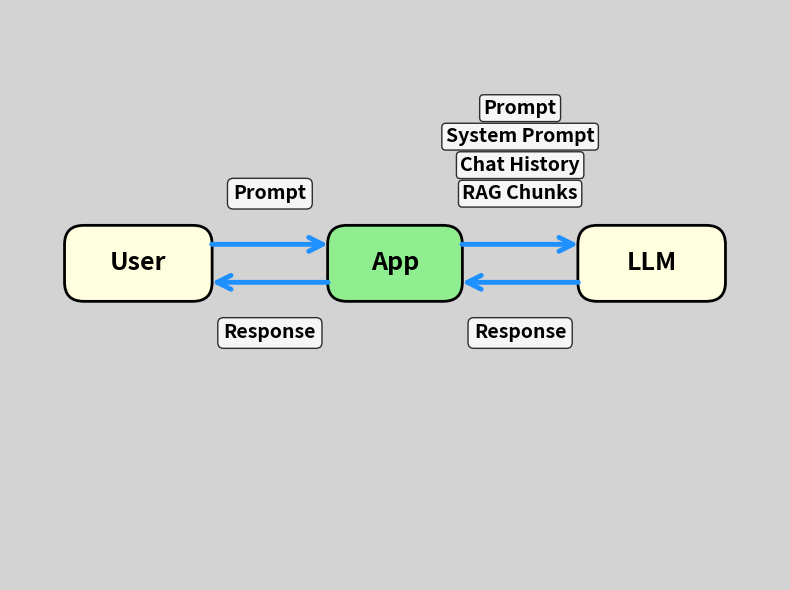

The matplotlib source for this figure: (Note: this script raises an exception after producing the figure.)
import matplotlib.pyplot as plt
import matplotlib.patches as mpatches
from matplotlib.patches import FancyBboxPatch, FancyArrowPatch, Circle
from matplotlib.path import Path
import matplotlib.patches as patches
import numpy as np

# Create figure and axis
fig, ax = plt.subplots(1, 1, figsize=(8, 6))
ax.set_xlim(-1, 11)
ax.set_ylim(-1, 8)
ax.axis('off')

# Set light gray background
fig.patch.set_facecolor('lightgray')
ax.set_facecolor('lightgray')

# Node positions (remove DW)
nodes = {
    'User': (1, 4),
    'App': (5, 4),
    'LLM': (9, 4)
}

# Node colors
node_colors = {
    'User': 'lightyellow',
    'App': 'lightgreen',
    'LLM': 'lightyellow'
}

# Draw nodes as rounded rectangles
node_patches = {}
for name, (x, y) in nodes.items():
    # Single-line text for all nodes
    width = 1.5 if name == 'App' else 1.7
    height = 0.6
    rect = FancyBboxPatch((x - width/2, y - height/2), width, height,
                          boxstyle="round,pad=0.3",
                          facecolor=node_colors[name],
                          edgecolor='black', linewidth=2)
    ax.add_patch(rect)
    ax.text(x, y, name, ha='center', va='center', fontsize=18, fontweight='bold')
    node_patches[name] = rect

# Blue color for all arrows
color_blue = '#1E90FF'

# Helper function to create curved arrow with label
def draw_curved_arrow_with_label(ax, start, end, label, color, curve_height=0.5, above=True, stacked=False):
    x1, y1 = start
    x2, y2 = end

    # Create curved arrow using FancyArrowPatch with connectionstyle
    if abs(x1 - x2) > abs(y1 - y2):  # Horizontal arrow
        connectionstyle = f"arc3,rad={-0.3}"
    else:  # Vertical arrow
        connectionstyle = f"arc3,rad={0.3 if curve_height > 0 else -0.3}"

    arrow = FancyArrowPatch(start, end,
                           #connectionstyle=connectionstyle,
                           arrowstyle='->',
                           color=color, linewidth=3.5,
                           mutation_scale=25,
                           zorder=1)
    ax.add_patch(arrow)

    # Add label
    mid_x = (x1 + x2) / 2
    mid_y = (y1 + y2) / 2

    if abs(x1 - x2) > abs(y1 - y2):  # Horizontal
        label_x = mid_x
        # Increase vertical offset for better separation
        label_y = mid_y + (0.8 if above else -0.8)
    else:  # Vertical
        label_x = mid_x + (curve_height * 0.8 if curve_height > 0 else -curve_height * 0.8)
        label_y = mid_y

    if stacked and isinstance(label, list):
        # For stacked labels, increase spacing to prevent overlap
        # Stack from top to bottom: Prompt, System Prompt, Chat History, RAG Chunks
        for i, line in enumerate(label):
            if i == 0:  # First item (Prompt) - highest
                offset_y = 1.35
            elif i == 1:  # Second item (System Prompt) - second
                offset_y = 0.9
            elif i == 2:  # Third item (Chat History) - third
                offset_y = 0.45
            else:  # Fourth item (RAG Chunks) - lowest (at base position)
                offset_y = 0
            ax.text(label_x, label_y + offset_y, line, ha='center', va='center',
                    fontsize=14, color='black', fontweight='bold',
                    bbox=dict(boxstyle='round,pad=0.2', facecolor='white', alpha=0.8))
    else:
        ax.text(label_x, label_y, label, ha='center', va='center',
                fontsize=14, color='black', fontweight='bold',
                bbox=dict(boxstyle='round,pad=0.3', facecolor='white', alpha=0.8))

# Draw arrows with labels
# 1. User -> App (above) - "Prompt"
draw_curved_arrow_with_label(ax, (nodes['User'][0] + 1.1, nodes['User'][1] + 0.3),
                            (nodes['App'][0] - 1, nodes['App'][1] + 0.3),
                            'Prompt', color_blue, curve_height=0.6, above=True)

# 2. App -> LLM (above) - stacked labels
draw_curved_arrow_with_label(ax, (nodes['App'][0] + 1.0, nodes['App'][1] + 0.3),
                            (nodes['LLM'][0] - 1.1, nodes['LLM'][1] + 0.3),
                            ['Prompt', 'System Prompt', 'Chat History', 'RAG Chunks'], color_blue, curve_height=0.4, above=True, stacked=True)

# 3. LLM -> App (below) - "Response"
draw_curved_arrow_with_label(ax, (nodes['LLM'][0] - 1.1, nodes['LLM'][1] - 0.3),
                            (nodes['App'][0] + 1, nodes['App'][1] - 0.3),
                            'Response', color_blue, curve_height=0.6, above=False)

# 4. App -> User (below) - "Response"
draw_curved_arrow_with_label(ax, (nodes['App'][0] - 1, nodes['App'][1] - 0.3),
                            (nodes['User'][0] + 1.1, nodes['User'][1] - 0.3),
                            'Response', color_blue, curve_height=0.5, above=False)

# Save the figure
plt.tight_layout()
plt.savefig('docs/images/chatbot.png', dpi=300, bbox_inches='tight',
            facecolor='lightgray', edgecolor='none')
print("Chatbot diagram created as chatbot.png")
plt.close()